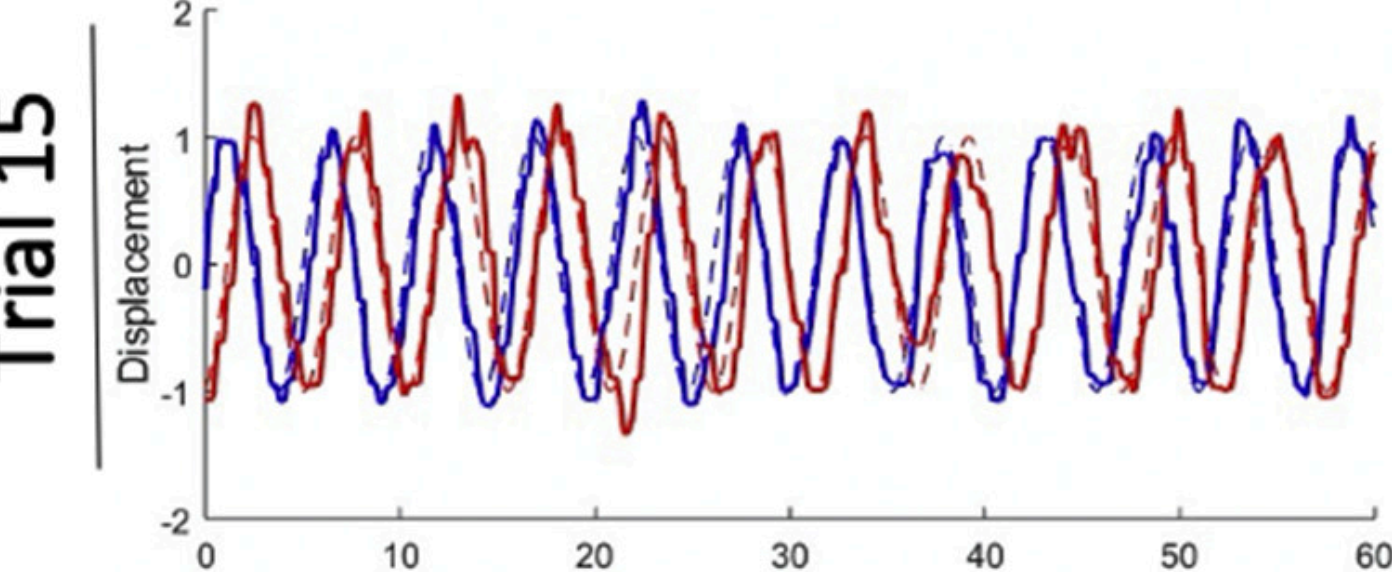

The file beside this chart, header and first rows:
x, Curve1, Curve2, Curve3, Curve4
-0.1003, -0.725, -1.083, -0.1591, -1.201
0.0223, -0.1841, -1.098, -0.0266, -1.108
0.0316, -0.122, -1.101, -0.01407, -1.101
0.1009, 0.2354, -1.12, 0.103, -1.048
0.1125, 0.274, -1.122, 0.1286, -1.039
0.1792, 0.415, -1.115, 0.2907, -0.9883
0.2756, 0.492, -1.045, 0.4731, -0.9147
0.3408, 0.5179, -0.9581, 0.5585, -0.8648
0.4628, 0.5835, -0.7763, 0.6758, -0.7701
0.5975, 0.8513, -0.6396, 0.7762, -0.6628
0.6632, 0.9143, -0.6189, 0.8189, -0.6089
0.8669, 0.9759, -0.6303, 0.933, -0.4284
0.8806, 0.9769, -0.627, 0.9398, -0.4149
0.9233, 0.9787, -0.6021, 0.9598, -0.3711
1.082, 0.9663, -0.1777, 1.002, -0.1544
1.121, 0.9588, -0.144, 1, -0.0342
1.16, 0.9497, -0.1603, 0.9947, 0.1842
1.204, 0.937, -0.1528, 0.9835, 0.2382
1.234, 0.9268, -0.1248, 0.9736, 0.2681
1.315, 0.8919, -0.00498, 0.9393, 0.3408
1.405, 0.8412, 0.1468, 0.8933, 0.4146
1.483, 0.7869, 0.2388, 0.8484, 0.4775
1.566, 0.7208, 0.3215, 0.7969, 0.5449
1.685, 0.6211, 0.4624, 0.717, 0.6429
1.887, 0.4816, 0.7135, 0.5642, 0.8145
1.928, 0.4562, 0.7646, 0.5295, 0.8509
2.013, 0.404, 0.8679, 0.4526, 0.9181
2.055, 0.3777, 0.9183, 0.4111, 0.9431
2.17, 0.3018, 1.07, 0.2786, 0.9817
2.252, 0.2441, 1.192, 0.1698, 0.9893
2.372, 0.1533, 1.264, 0.02742, 0.9833
2.384, 0.1429, 1.267, 0.01585, 0.9818
2.506, 0.02834, 1.275, -0.0685, 0.9601
2.672, -0.2366, 1.241, -0.5174, 0.9121
2.675, -0.2406, 1.239, -0.5208, 0.9109
2.713, -0.2837, 1.218, -0.5515, 0.8967
2.739, -0.3088, 1.195, -0.5668, 0.8865
2.742, -0.3114, 1.192, -0.5683, 0.8854
2.947, -0.48, 0.7835, -0.6506, 0.7836
2.988, -0.5119, 0.7706, -0.6645, 0.7585
3.111, -0.6121, 0.6774, -0.7073, 0.6726
3.166, -0.6643, 0.5967, -0.728, 0.6298
3.248, -0.8627, 0.4723, -0.7641, 0.5596
3.249, -0.8639, 0.4708, -0.7646, 0.5587
3.318, -0.9187, 0.3904, -0.8022, 0.4954
3.523, -1.007, 0.3155, -0.9627, 0.281
3.647, -1.037, 0.2127, -1.067, 0.1283
3.659, -1.039, 0.2004, -1.076, 0.1124
3.659, -1.039, 0.2, -1.076, 0.1119
3.77, -1.05, 0.06591, -1.135, -0.05372
3.853, -1.053, -0.115, -1.157, -0.1871
3.895, -1.052, -0.1835, -1.16, -0.2398
4.059, -1.038, -0.3709, -1.115, -0.3931
4.098, -1.032, -0.1961, -1.089, -0.4264
4.107, -1.031, -0.2008, -1.082, -0.4341
4.188, -1.014, -0.2685, -1.005, -0.5047
4.265, -0.9889, -0.349, -0.9109, -0.5768
4.511, -0.8711, -0.6329, -0.5676, -0.8215
4.513, -0.87, -0.6358, -0.5646, -0.8235
4.55, -0.8544, -0.6795, -0.5206, -0.853
... 706 more rows
